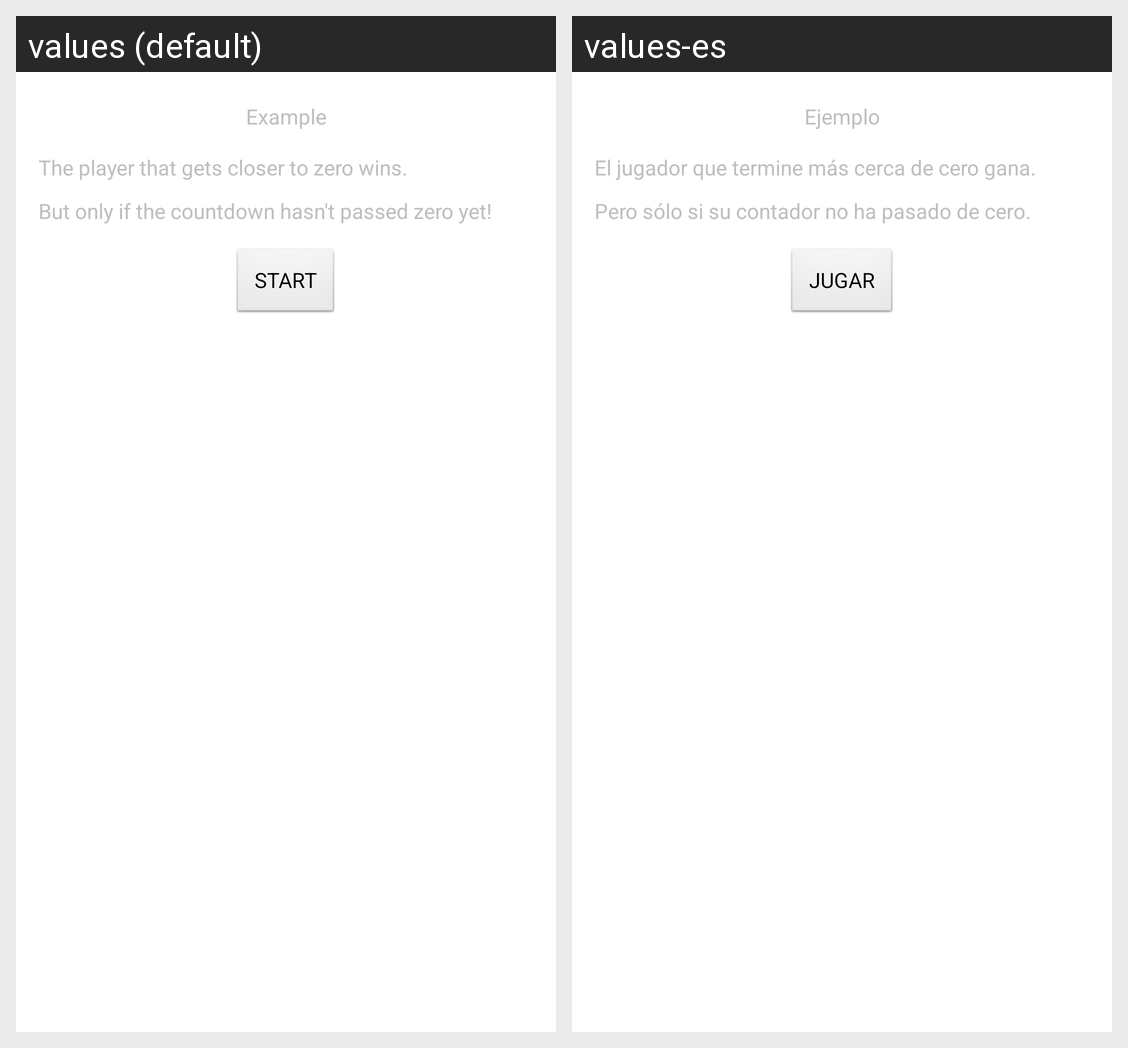

Here is an Android app screen in its default locale and in the app's own translations. Write out the translated-string differences for the strings that appear on this screen.
Android screen res/layout/howtoplay_3.xml rendered under 2 locales, left to right: values (default), values-es. Device: Nexus 5 (rendered at 1080×1920; each locale shown at half size, 540×960, under a caption strip naming it); theme android:Theme.Black.NoTitleBar.Fullscreen.
Strings drawn on this screen, with the default value and each locale's value (text and hints the layout hard-codes, and strings that could not be matched under every locale, appear in the picture but are not listed):

howtoplay3_title
  values: Example
  values-es: Ejemplo

howtoplay3_text1
  values: The player that gets closer to zero wins.
  values-es: El jugador que termine más cerca de cero gana.

howtoplay3_text2
  values: But only if the countdown hasn't passed zero yet!
  values-es: Pero sólo si su contador no ha pasado de cero.

howtoplay3_text3
  values: START
  values-es: JUGAR
